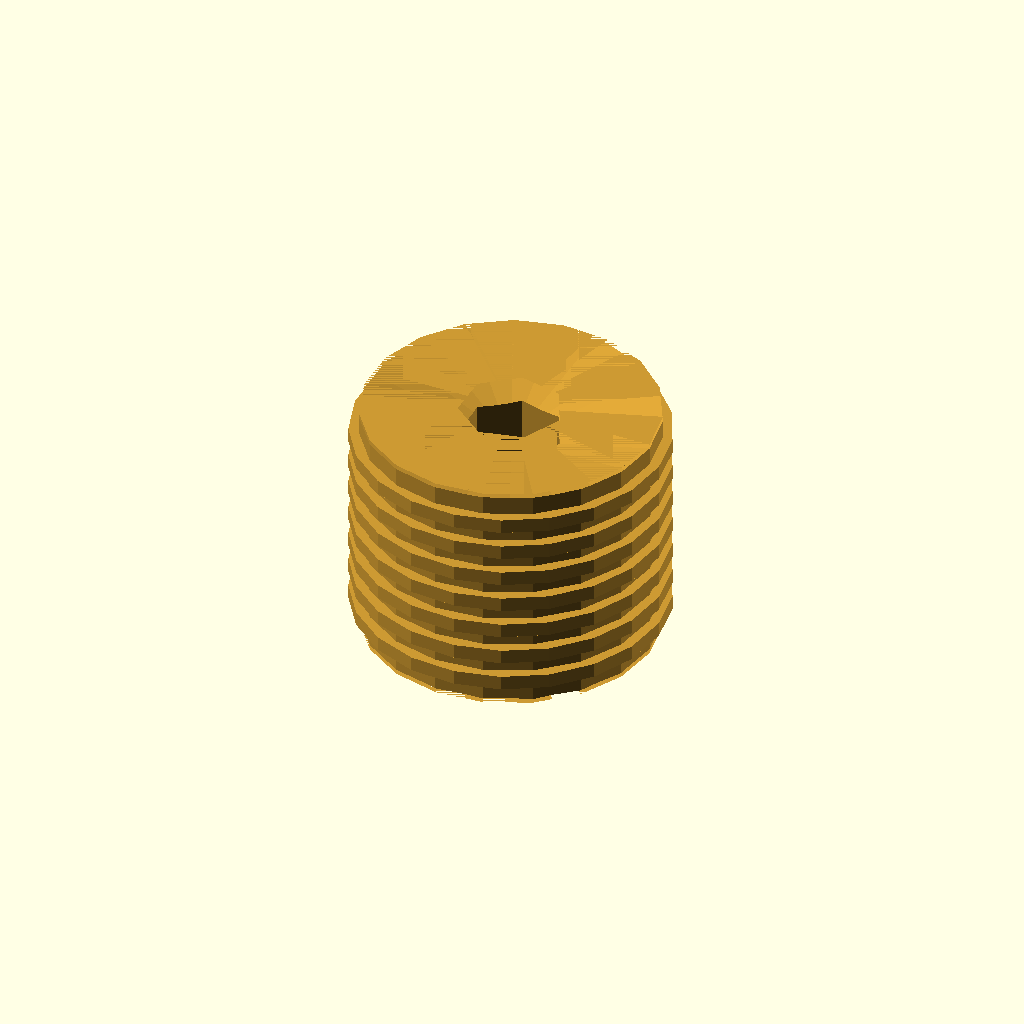
Cell 1: rendered with the file's own defaults.
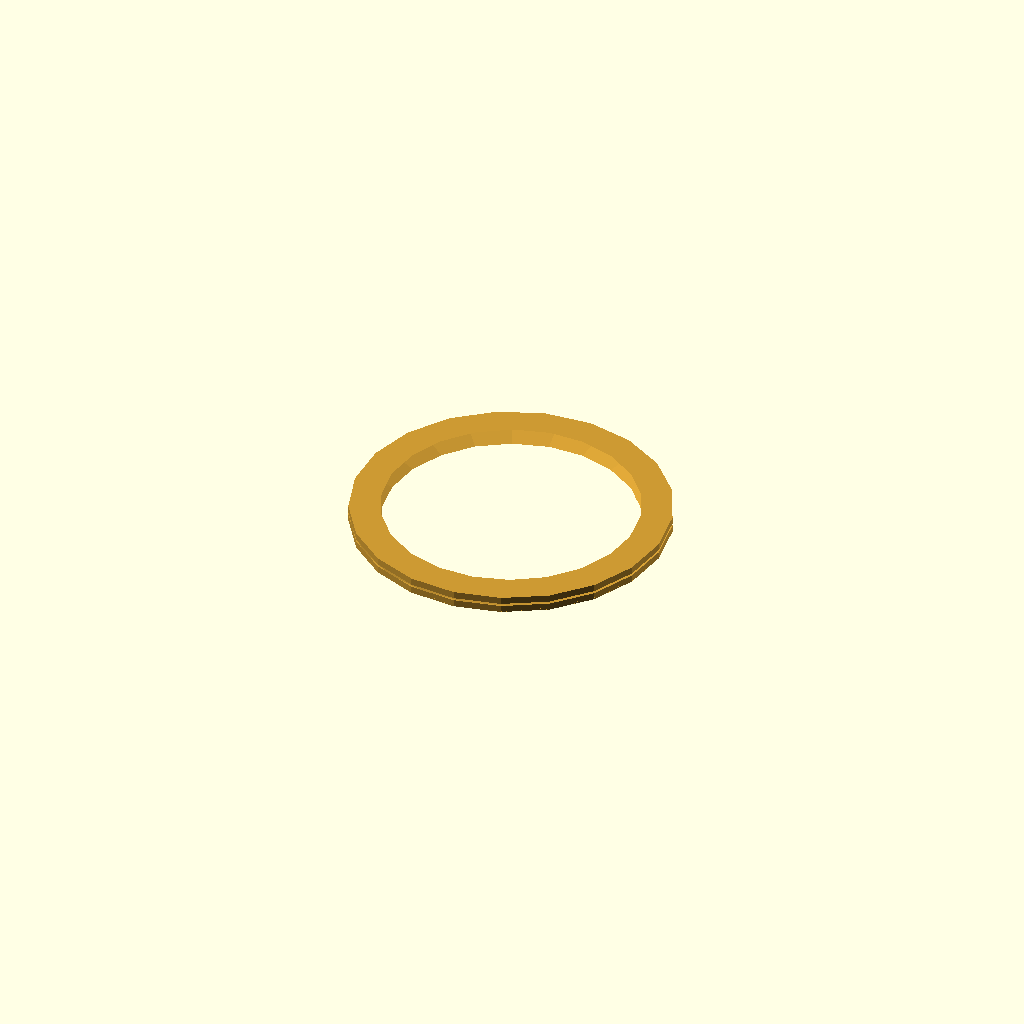
Cell 2: length_mm = 0.1 (everything else at default).
All cells are drawn from one camera (rotation 55°, 0°, 25°, orthographic, colour scheme Cornfield), so only the parameter changes between them.
The OpenSCAD source (results/nopscadlib/ablations/no_recovery/scad/insert__M5x12.scad):
// Parameters
outer_diameter_mm = 12; //[6:24:0.1]
length_mm = 10; //[5:20:0.1]
screw_diameter_mm = 5; //[2.5:10:0.1]
internal_thread_pitch_mm = 0.8; //[0.4:1.6:0.05]
internal_minor_diameter_mm = 4.2; //[3:6:0.05]
internal_thread_depth_mm = 10; //[5:20:0.1]
top_chamfer_height_mm = 0.8; //[0.2:2:0.05]
top_chamfer_angle_deg = 45; //[20:70:1]
bottom_chamfer_height_mm = 0.8; //[0.2:2:0.05]
bottom_chamfer_angle_deg = 45; //[20:70:1]
external_knurl_depth_mm = 0.4; //[0.1:1:0.05]
external_knurl_pitch_mm = 1; //[0.5:2.5:0.1]
knurl_ring_thickness_mm = 0.6; //[0.3:1.5:0.05]
knurl_ring_count = 7; //[3:20:1]
has_top_flange = 0; //[0:1:1]
top_flange_diameter_mm = 12; //[6:26:0.1]
top_flange_thickness_mm = 0; //[0:3:0.1]
overlap_mm = 0.8; //[0.2:2:0.1]

// Threaded Insert - complete geometry
module threaded_insert() {
  color([0.8, 0.6, 0.2]) { // Brass color
    difference() {
      union() {
        // Insert body with knurl rings
        union() {
          cylinder(r=outer_diameter_mm/2, h=length_mm, center=true);
          for (i = [1:knurl_ring_count]) {
            translate([0, 0, -length_mm/2 + (length_mm/(knurl_ring_count+1))*i])
              cylinder(r=outer_diameter_mm/2 + external_knurl_depth_mm, h=knurl_ring_thickness_mm, center=true);
          }
        }
        // Optional top flange
        if (has_top_flange) {
          translate([0, 0, length_mm/2 + top_flange_thickness_mm/2 - overlap_mm])
            cylinder(r=top_flange_diameter_mm/2, h=top_flange_thickness_mm, center=true);
        }
      }
      // Internal thread bore
      cylinder(r=internal_minor_diameter_mm/2, h=internal_thread_depth_mm + 2*overlap_mm, center=true);
      // Top chamfer
      translate([0, 0, length_mm/2 - (top_chamfer_height_mm + overlap_mm)/2])
        rotate([180, 0, 0])
        cylinder(r1=outer_diameter_mm/2 + overlap_mm, r2=0, h=top_chamfer_height_mm + overlap_mm, center=true);
      // Bottom chamfer
      translate([0, 0, -length_mm/2 + (bottom_chamfer_height_mm + overlap_mm)/2])
        cylinder(r1=outer_diameter_mm/2 + overlap_mm, r2=0, h=bottom_chamfer_height_mm + overlap_mm, center=true);
    }
  }
}

// Assembly
module assembly() {
  threaded_insert();
}

assembly();
Customizer parameters (derived from the source; name, type, default, range or options):
outer_diameter_mm: number, default 12, range 0.1 to 6, step 24
length_mm: number, default 10, range 0.1 to 5, step 20
screw_diameter_mm: number, default 5, range 0.1 to 2.5, step 10
internal_thread_pitch_mm: number, default 0.8, range 0.05 to 0.4, step 1.6
internal_minor_diameter_mm: number, default 4.2, range 0.05 to 3, step 6
internal_thread_depth_mm: number, default 10, range 0.1 to 5, step 20
top_chamfer_height_mm: number, default 0.8, range 0.05 to 0.2, step 2
top_chamfer_angle_deg: number, default 45, range 1 to 20, step 70
bottom_chamfer_height_mm: number, default 0.8, range 0.05 to 0.2, step 2
bottom_chamfer_angle_deg: number, default 45, range 1 to 20, step 70
external_knurl_depth_mm: number, default 0.4, range 0.05 to 0.1, step 1
external_knurl_pitch_mm: number, default 1, range 0.1 to 0.5, step 2.5
knurl_ring_thickness_mm: number, default 0.6, range 0.05 to 0.3, step 1.5
knurl_ring_count: number, default 7, range 1 to 3, step 20
has_top_flange: number, default 0, range 0 to 1, step 1
top_flange_diameter_mm: number, default 12, range 0.1 to 6, step 26
top_flange_thickness_mm: number, default 0, range 0 to 0.1, step 3
overlap_mm: number, default 0.8, range 0.1 to 0.2, step 2
